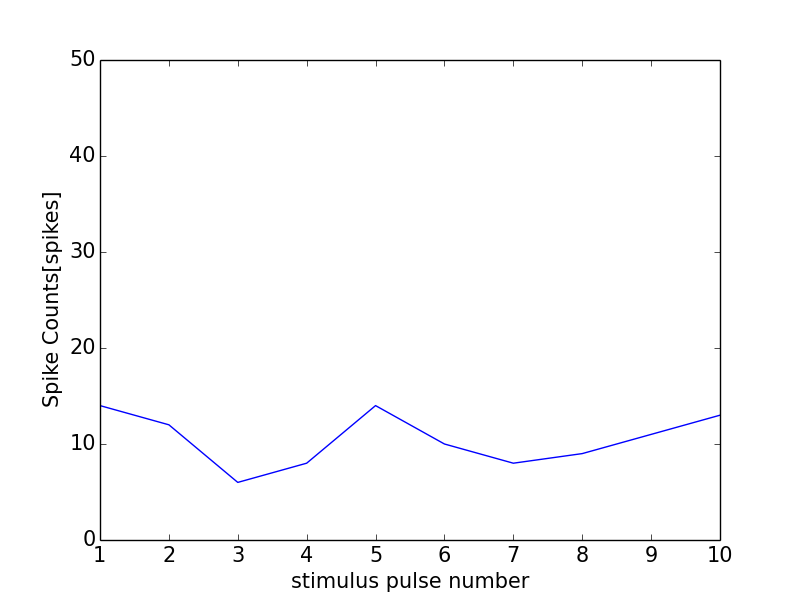

Values plotted in this chart, from the file beside it:
0, 0.0
0, 0
1, 14
2, 12
3, 6
4, 8
5, 14
6, 10
7, 8
8, 9
9, 11
10, 13
11, 1
